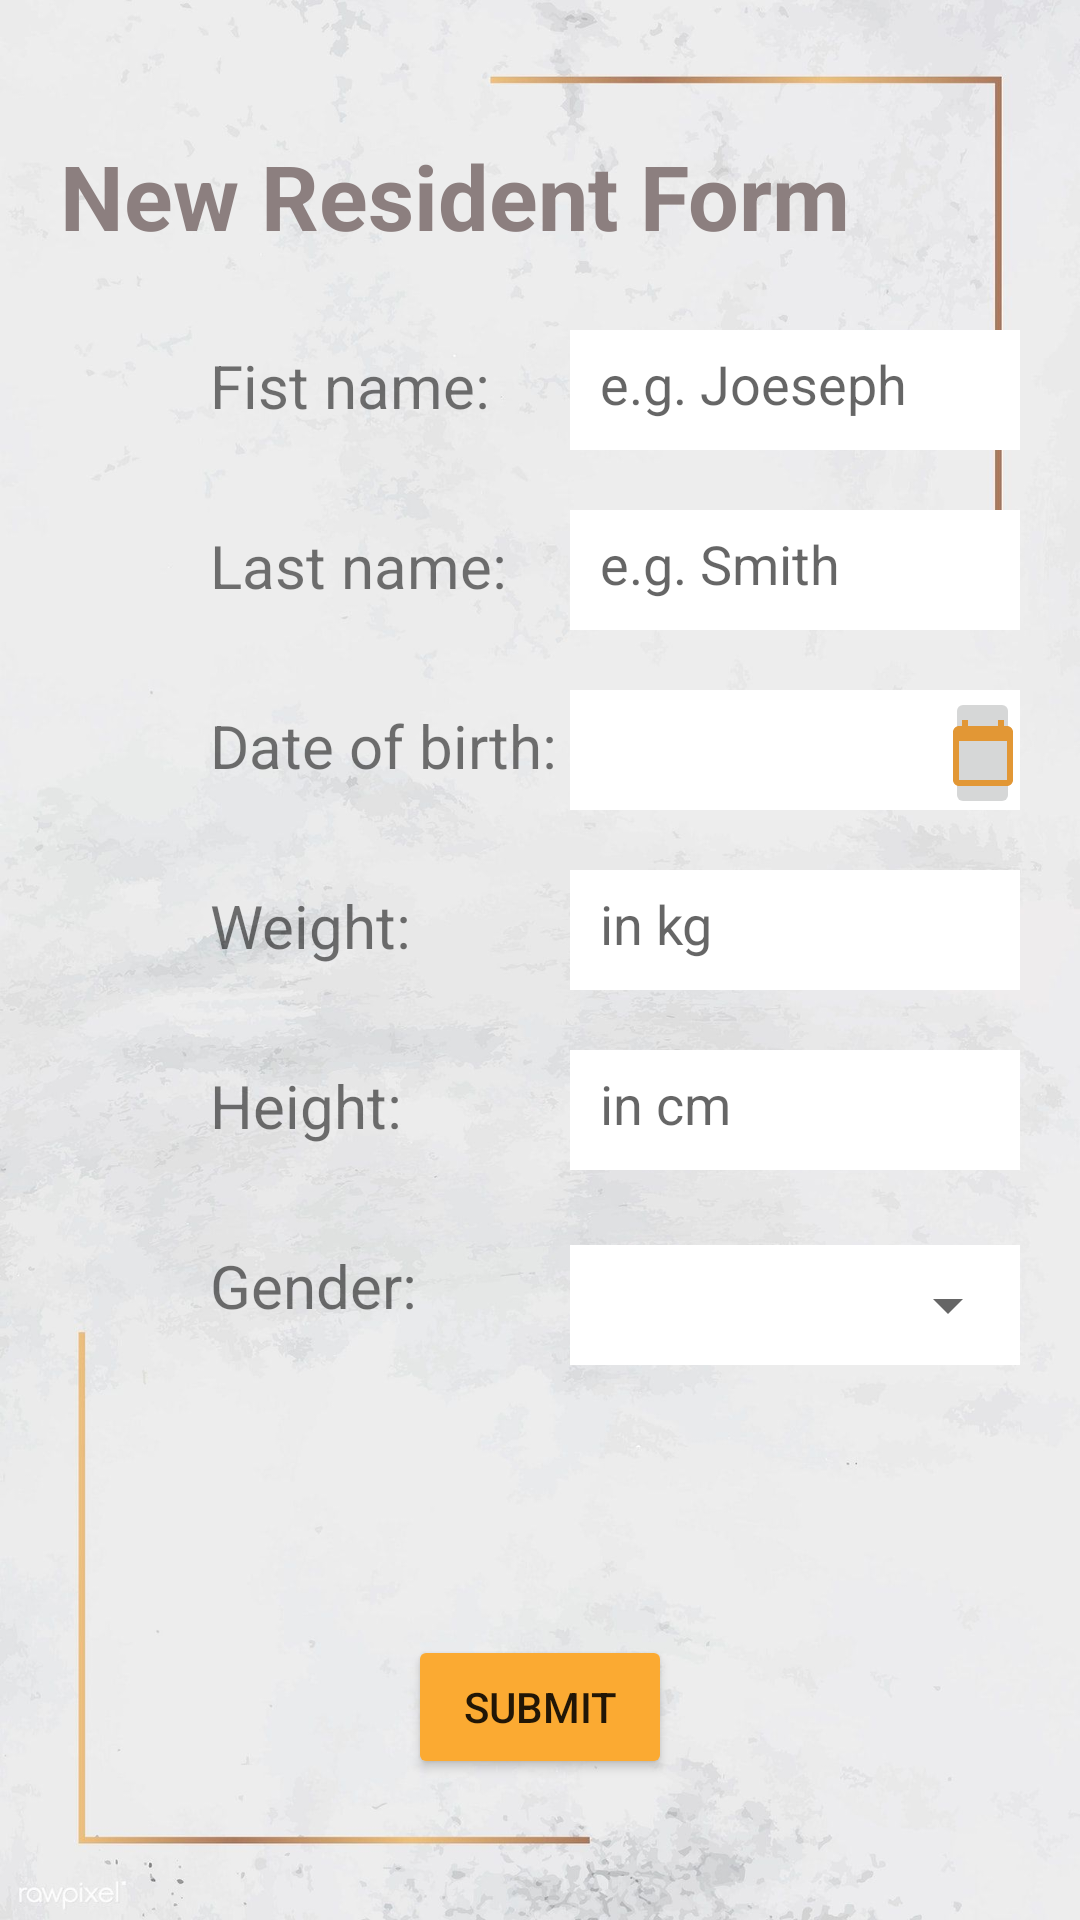

Reconstruct the res/layout file that produces this screen, plus the resources it refers to.
<!-- AndroidManifest.xml: application theme Theme.AppCompat.Light.NoActionBar -->
<!-- res/layout/activity_3.xml -->
<?xml version="1.0" encoding="utf-8"?>
<RelativeLayout
    xmlns:android="http://schemas.android.com/apk/res/android"
    xmlns:app="http://schemas.android.com/apk/res-auto"
    xmlns:tools="http://schemas.android.com/tools"
    android:layout_width="match_parent"
    android:layout_height="match_parent"
    android:orientation="vertical"
    android:padding="20dp"
    android:id="@+id/activity3_Layout"
    android:background="@drawable/background"
    tools:context=".Activity3">



    <TextView
        android:id="@+id/newResidentForm"
        android:layout_width="match_parent"
        android:layout_marginTop="25dp"
        android:textSize="30dp"
        android:textColor="@color/grey"
        android:layout_height="50dp"
        android:textStyle="bold"
        android:text="New Resident Form" />

    <TextView
        android:layout_width="120dp"
        android:layout_height="40dp"
        android:layout_marginTop="20dp"
        android:text="Fist name:"
        android:id="@+id/fn"
        android:layout_below="@+id/newResidentForm"
        android:layout_marginLeft="50dp"
        android:textSize="20dp"/>



    <EditText
        android:layout_width="170dp"
        android:layout_toRightOf="@+id/fn"
        android:layout_height="40dp"
        android:id="@+id/et_firstName"
        android:maxLines="1"
        android:hint="e.g. Joeseph"
        android:padding="10dp"
        android:layout_marginTop="90dp"
        android:inputType="textPersonName"
        android:layout_gravity="center"
        android:background="@color/white"
        />


    <TextView
        android:layout_width="120dp"
        android:layout_height="40dp"
        android:layout_marginLeft="50dp"
        android:layout_marginTop="20dp"
        android:text="Last name:   "
        android:id="@+id/ln"
        android:layout_below="@+id/fn"
        android:textSize="20dp"/>

    <EditText
        android:layout_width="170dp"
        android:layout_below="@+id/et_firstName"
        android:layout_height="40dp"
        android:id="@+id/et_lastName"
        android:hint="e.g. Smith"
        android:layout_gravity="center"
        android:maxLines="1"
        android:layout_toRightOf="@+id/ln"
        android:padding="10dp"
        android:inputType="textPersonName"
        android:layout_marginTop="20dp"
        android:background="@color/white"/>

    <TextView
        android:layout_width="120dp"
        android:layout_height="40dp"
        android:layout_marginTop="20dp"
        android:layout_marginLeft="50dp"
        android:text="Date of birth:"
        android:id="@+id/dob"
        android:layout_below="@+id/ln"
        android:textSize="20dp"/>


    <TextView
        android:layout_width="170dp"
        android:layout_height="40dp"
        android:id="@+id/et_DOB"
        android:layout_toRightOf="@+id/dob"
        android:layout_below="@+id/et_lastName"
        android:maxLines="1"
        android:padding="10dp"
        android:textSize="18dp"
        android:layout_gravity="center"
        android:layout_marginTop="20dp"
        android:textColor="@color/black"
        android:background="@color/white"/>

    <ImageButton
        android:layout_width="wrap_content"
        android:layout_height="wrap_content"
        android:src="@drawable/calendaricon"
        android:layout_toRightOf="@+id/dob"
        android:layout_below="@+id/et_lastName"
        android:layout_marginTop="19dp"
        android:layout_marginLeft="125dp"
        android:id="@+id/datePickerButton"/>

    <TextView
        android:layout_width="120dp"
        android:layout_height="40dp"
        android:layout_marginLeft="50dp"
        android:layout_marginTop="20dp"
        android:text="Weight:"
        android:id="@+id/weight"
        android:layout_below="@+id/dob"
        android:textSize="20dp"/>

    <EditText
        android:layout_width="170dp"
        android:layout_height="40dp"
        android:layout_below="@+id/et_DOB"
        android:id="@+id/et_weight"
        android:hint="in kg"
        android:layout_gravity="center"
        android:maxLines="1"
        android:padding="10dp"
        android:layout_toRightOf="@+id/weight"
        android:inputType="number"
        android:layout_marginTop="20dp"
        android:background="@color/white"/>

    <TextView
        android:layout_width="120dp"
        android:layout_height="40dp"
        android:layout_marginLeft="50dp"
        android:layout_marginTop="20dp"
        android:text="Height:"
        android:id="@+id/height"
        android:layout_below="@+id/weight"
        android:textSize="20dp"/>

    <EditText
        android:layout_width="170dp"
        android:layout_height="40dp"
        android:id="@+id/et_height"
        android:maxLines="1"
        android:hint="in cm"
        android:layout_gravity="center"
        android:layout_below="@+id/et_weight"
        android:layout_toRightOf="@+id/height"
        android:padding="10dp"
        android:inputType="number"
        android:layout_marginTop="20dp"
        android:background="@color/white"/>

    <TextView
        android:layout_width="120dp"
        android:layout_height="40dp"
        android:layout_marginLeft="50dp"
        android:layout_marginTop="20dp"
        android:text="Gender:"
        android:id="@+id/gender"
        android:layout_below="@+id/height"
        android:textSize="20dp"/>

    <TextView
        android:layout_width="170dp"
        android:layout_height="40dp"
        android:id="@+id/GenderEditBox"
        android:maxLines="1"
        android:layout_gravity="center"
        android:layout_below="@+id/height"
        android:layout_toRightOf="@+id/height"
        android:padding="10dp"
        android:layout_marginTop="20dp"
        android:background="@color/white"/>


    <Spinner
        android:id="@+id/et_gender"
        android:layout_width="170dp"
        android:layout_height="40dp"
        android:layout_below="@+id/et_height"
        android:layout_marginTop="25dp"
        android:layout_toRightOf="@+id/gender" />

    <Button
        android:id="@+id/submitButton"
        android:layout_width="wrap_content"
        android:layout_height="wrap_content"
        android:layout_below="@+id/et_gender"
        android:text="Submit"
        android:gravity="center"
        android:layout_marginTop="90dp"
        android:layout_gravity="center"
        android:backgroundTint="@color/deep_orange"
        android:layout_centerHorizontal="true"
        />






</RelativeLayout>
<!-- resources referenced by this layout -->
<resources>
  <color name="black">#FF000000</color>
  <color name="deep_orange">#FBAA32</color>
  <color name="grey">#8C7F7F</color>
  <color name="white">#FFFFFFFF</color>
  <!-- drawable background: jpg bitmap (drawable, 126140 bytes) -->
  <!-- drawable calendaricon (drawable) -->
  <vector android:height="24dp" android:tint="#E29735"
      android:viewportHeight="24" android:viewportWidth="24"
      android:width="24dp" xmlns:android="http://schemas.android.com/apk/res/android">
      <path android:fillColor="@android:color/white" android:pathData="M20,3h-1L19,1h-2v2L7,3L7,1L5,1v2L4,3c-1.1,0 -2,0.9 -2,2v16c0,1.1 0.9,2 2,2h16c1.1,0 2,-0.9 2,-2L22,5c0,-1.1 -0.9,-2 -2,-2zM20,21L4,21L4,8h16v13z"/>
  </vector>
</resources>
